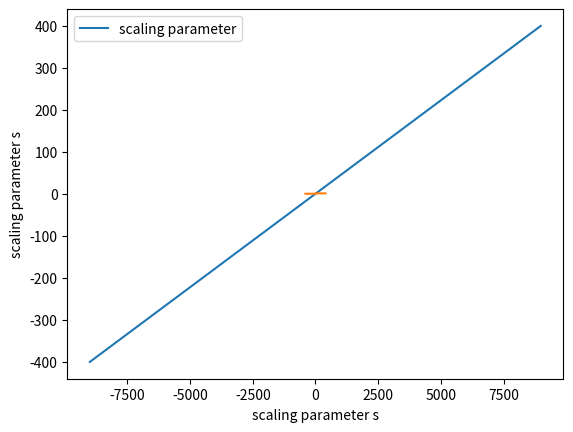

Source code (Python):
''' differentiable step function '''

# original idea from

# Serra et al, "Overcoming Catastrophic Forgetting
# with Hard Attention to the Task," ICML 2018.

# for the detail, see section 2.4 in the paper

#%%
import numpy as np
import matplotlib.pyplot as plt

smax = 400 # hyperparameter founded by gridsearch
B = 9000 # batch size
sbatch = 64 # batch interval

slist = []
blist = []
for b in range(-9000,B,sbatch):
    s = 1/smax + (smax-1/smax) * b/B
    slist.append(s)
    blist.append(b)
    print("batch index={}, scaling s={}".format(b,s))
    
plt.plot(blist, slist, label='scaling parameter')
plt.xlabel('batch index (x64)')
plt.ylabel('scaling parameter s')
plt.legend()
plt.show()

# according to the paper:

# s = the scaling parameter
# e = embedding of a task
# a = σ(s*e)

# sigmoid σ() behaves like step function, yet differentiable
# therefore, a ∈ [0,1]

def sigmoid(x):
    return 1/(1+np.exp(-x))

x = np.array(slist)
y = sigmoid(x)

plt.xlabel('scaling parameter s')
plt.plot(x,y)
plt.show()
#%%

# the gradient flow from this function is weak;
# Embedding Gradient Compensation required

# see section 2.5 in the paper